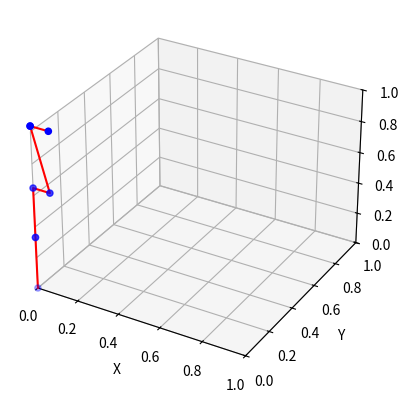

Source code (Python):
import copy
import numpy as np
import math
from math import cos, sin
from mpl_toolkits.mplot3d import Axes3D  # 用于3D绘图
import matplotlib.pyplot as plt
import copy
import numpy as np
import math
from math import cos, sin


JOINT_NUM = 8


def dh_modified_transform(alpha, a, theta, d):
    ct = cos(theta)
    st = sin(theta)

    ca = cos(alpha)
    sa = sin(alpha)

    t11 = ct
    t12 = -st
    t13 = 0
    t14 = a

    t21 = st * ca
    t22 = ct * ca
    t23 = -sa
    t24 = -d * sa

    t31 = st * sa
    t32 = ct * sa
    t33 = ca
    t34 = d * ca

    t41 = 0
    t42 = 0
    t43 = 0
    t44 = 1

    T = np.array([[t11, t12, t13, t14],
                  [t21, t22, t23, t24],
                  [t31, t32, t33, t34],
                  [t41, t42, t43, t44]])
    return T


theta = [0, 0, 0, 0, 0, 0, 0]
d = [0.333, 0, 0.316, 0, 0.384, 0, 0, ]
a = [0, 0, 0, 0.0825, -0.0825, 0, 0.088, ]
alpha = [0, -math.pi / 2, math.pi / 2, math.pi / 2,
         -math.pi / 2, math.pi / 2, math.pi / 2, ]


T_list = []
for i in range(7):
    T = dh_modified_transform(alpha[i], a[i], theta[i], d[i])
    T_list.append(T)


joint_positions = []  # 存放各个关节的坐标
T_cumulative = np.eye(4)  # 累积变换矩阵
for T in T_list:
    T_cumulative = T_cumulative @ T   # 或 np.dot(T_cumulative, T)
    pos = T_cumulative[:3, 3]  # 提取平移部分 (x, y, z)
    joint_positions.append(pos)

'''
joint1: -166, 166
joint2: -101, 101
joint3: -166, 166
joint4: -176, -4
joint5: -166, 166
joint6: -1, 215
joint7: -166,166
'''

# 定义点集，每行代表一个点的 (x, y, z) 坐标
points = np.array(joint_positions)
points = np.vstack([[0, 0, 0], points])
print(points)


# 创建绘图窗口和3D坐标系
fig = plt.figure()
ax = fig.add_subplot(111, projection='3d')

# 绘制散点图
ax.scatter(points[:, 0], points[:, 1], points[:, 2], c='b', marker='o')

# 如果需要将这些点按顺序连接起来（如连成一条线）
ax.plot(points[:, 0], points[:, 1], points[:, 2], color='r', linestyle='-')

# for i, (x, y, z) in enumerate(points):
#     ax.text(x, y, z, f'frame{i}x{x}y{y}z{z}', fontsize=10, color='black')

# 添加坐标轴标签
ax.set_xlabel('X')
ax.set_ylabel('Y')
ax.set_zlabel('Z')
ax.set_xlim(0, 1)
ax.set_ylim(0, 1)
ax.set_zlim(0, 1)
plt.show()
